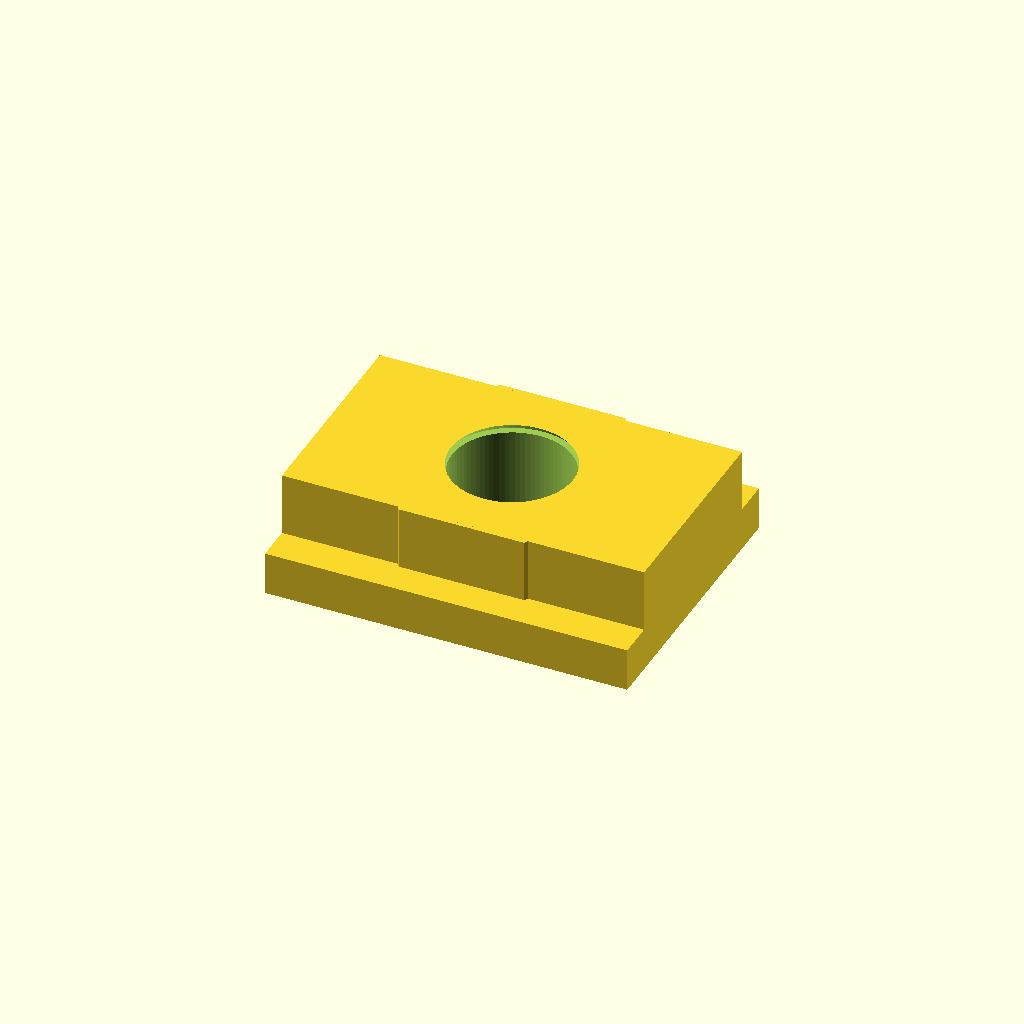
Cell 1: rendered with the file's own defaults.
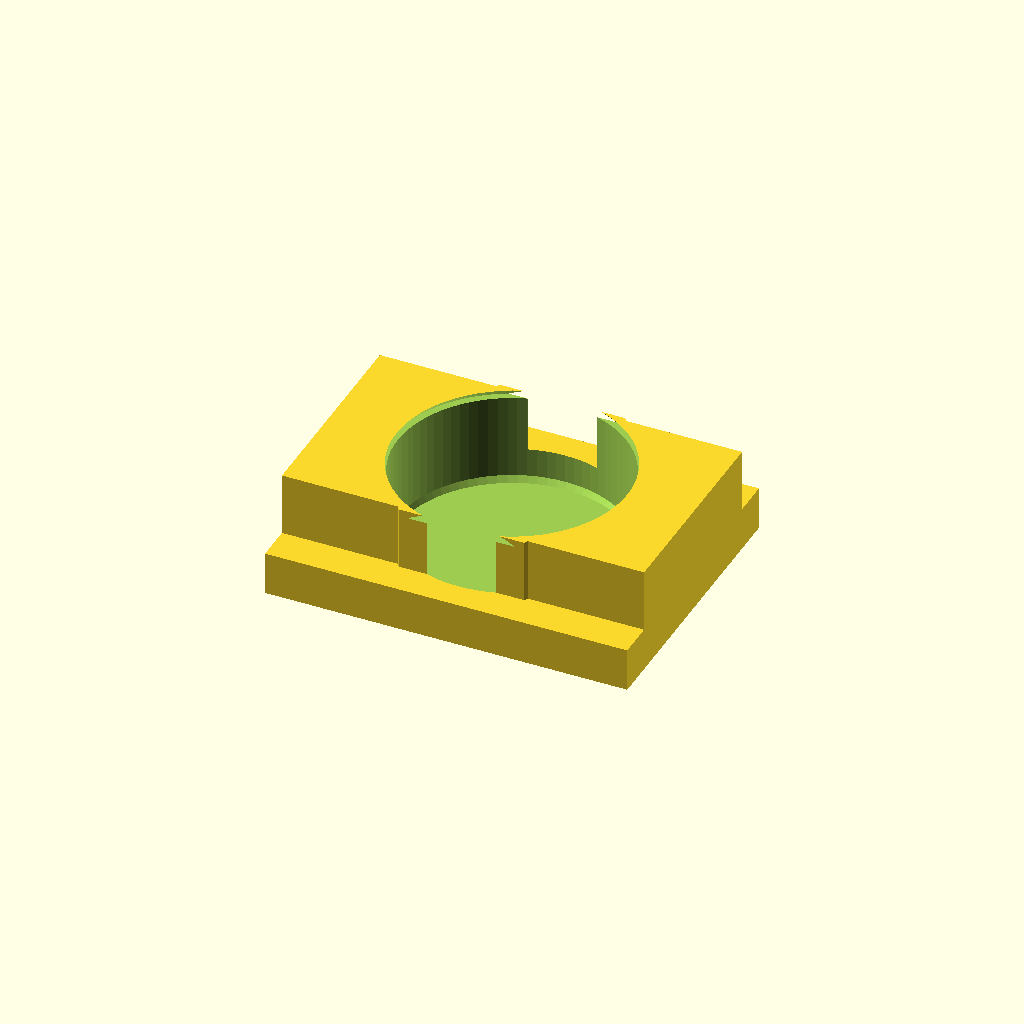
Cell 2: the same model with screw_diameter_mm = 6.
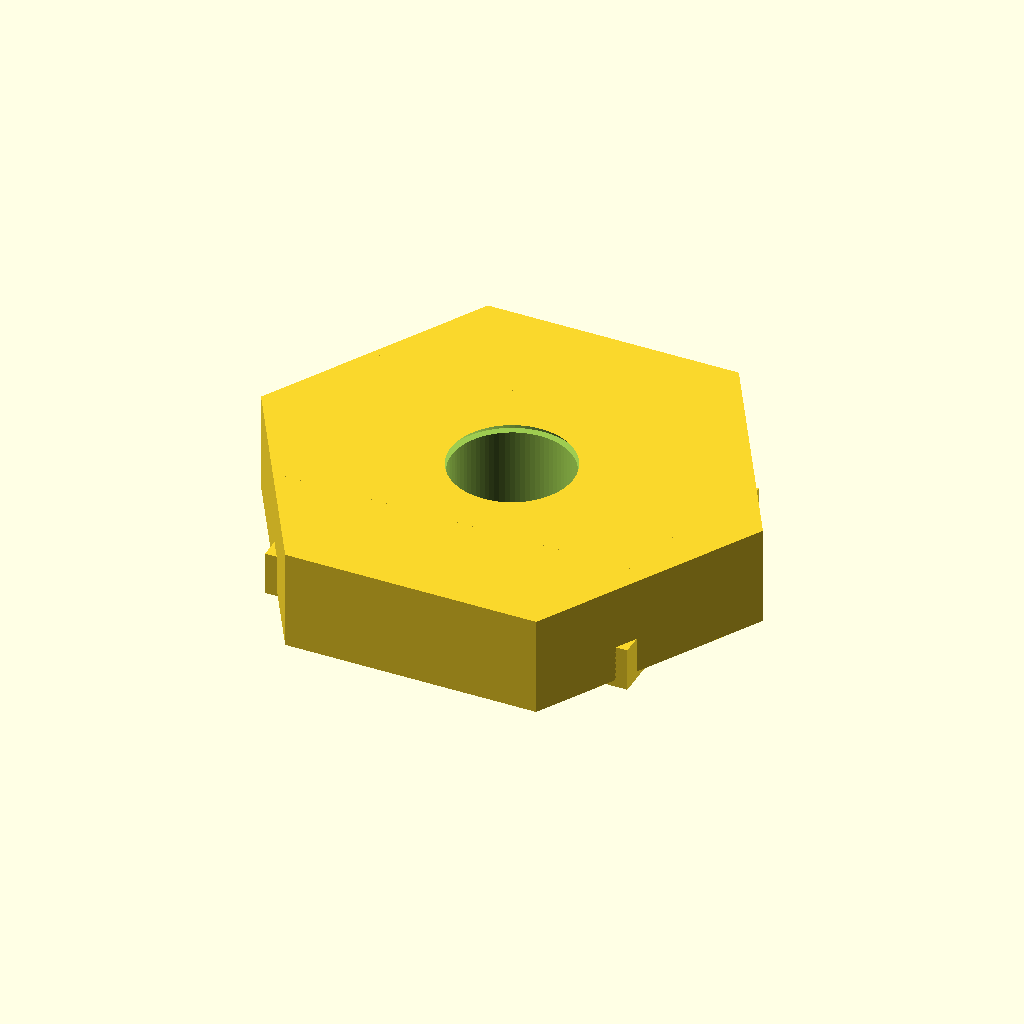
Cell 3 — outer_across_flats_mm set to 12, the other parameters unchanged.
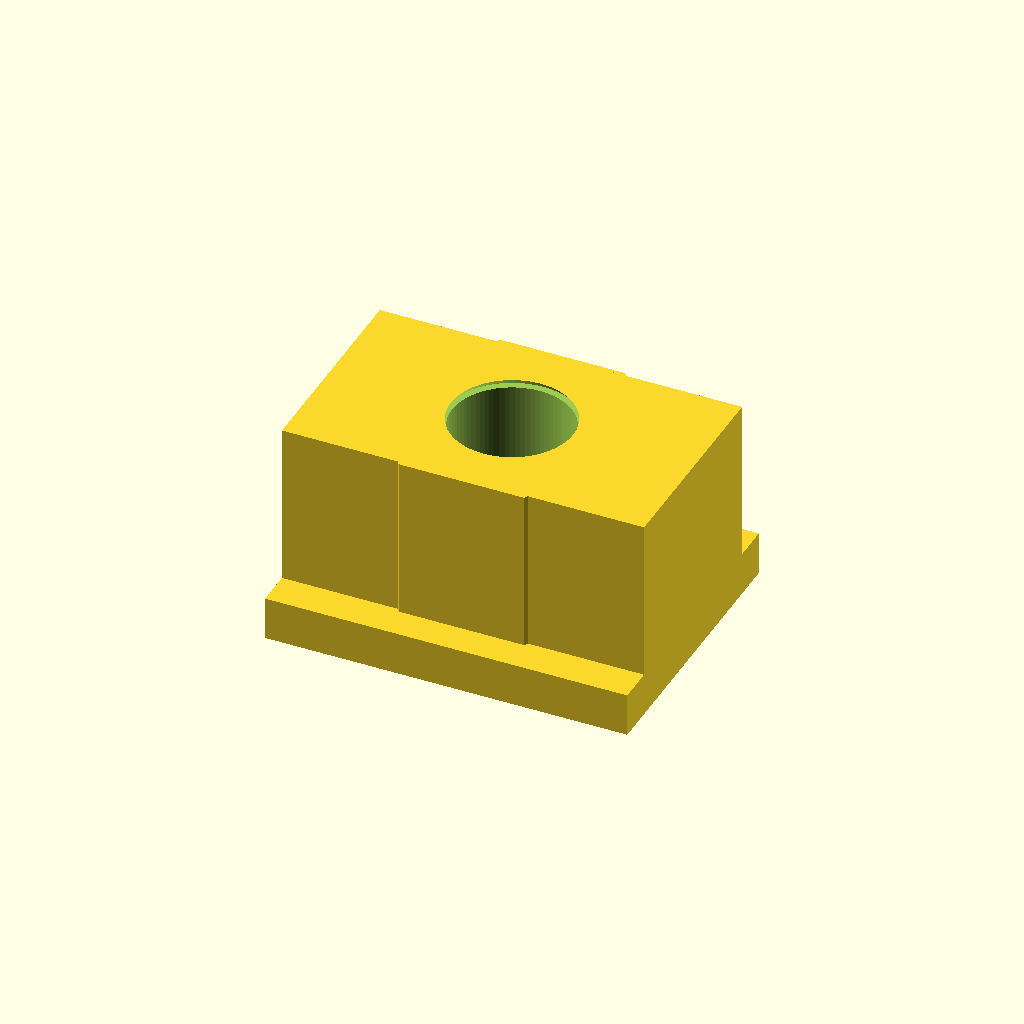
Cell 4: the same model with thickness_mm = 5.5.
All cells are drawn from one camera (rotation 55°, 0°, 25°, orthographic, colour scheme Cornfield), so only the parameter changes between them.
OpenSCAD source file results/nopscadlib/ablations/no_verification/scad/nut__M3_hammer_nut.scad:
// T-slot nut for M3 screw, 6.0mm across flats, 2.75mm thick
// One connected solid (nut body only), with a centered M3 clearance hole.

$fn = 80;

// Parameters (mm)
screw_diameter_mm        = 3.0;
hole_clearance_mm        = 0.30;   // clearance for M3
outer_across_flats_mm    = 6.0;    // hex across flats
thickness_mm             = 2.75;   // overall thickness
chamfer_mm               = 0.20;   // small lead-in on both faces
eps_mm                   = 0.02;

// Simple T-slot slider features (kept connected and within thickness)
retention_length_mm      = 10.0;   // along X
neck_width_mm            = 5.8;    // narrow section width (Y)
retention_width_mm       = 7.8;    // wider step width (Y)
retention_step_height_mm = 1.20;   // step height (Z)
overlap_mm               = 0.20;   // overlap to guarantee manifold unions

function hex_circumradius_from_af(af) = af / (2 * cos(30)); // R such that across-flats = af

module tslot_nut() {
    R_hex = hex_circumradius_from_af(outer_across_flats_mm);
    hole_r = (screw_diameter_mm + hole_clearance_mm) / 2;

    difference() {
        // ONE connected solid: hex nut + retention slider profile
        union() {
            // Hex body
            cylinder(r=R_hex, h=thickness_mm, center=true, $fn=6);

            // Neck block (centered, same thickness)
            cube([retention_length_mm, neck_width_mm, thickness_mm], center=true);

            // Wider retention step on the bottom face (connected by overlap)
            translate([0, 0, -thickness_mm/2 + retention_step_height_mm/2 - overlap_mm])
                cube([retention_length_mm, retention_width_mm, retention_step_height_mm], center=true);
        }

        // Central through-hole for M3
        cylinder(r=hole_r, h=thickness_mm + 2*eps_mm, center=true);

        // Lead-in chamfers (top and bottom) around the hole
        translate([0, 0,  thickness_mm/2 - chamfer_mm/2 + eps_mm])
            cylinder(r1=hole_r + chamfer_mm, r2=hole_r, h=chamfer_mm + 2*eps_mm, center=true);

        translate([0, 0, -thickness_mm/2 + chamfer_mm/2 - eps_mm])
            cylinder(r1=hole_r, r2=hole_r + chamfer_mm, h=chamfer_mm + 2*eps_mm, center=true);
    }
}

tslot_nut();
Customizer parameters (derived from the source; name, type, default, range or options):
screw_diameter_mm: number, default 3
hole_clearance_mm: number, default 0.3
outer_across_flats_mm: number, default 6
thickness_mm: number, default 2.75
chamfer_mm: number, default 0.2
eps_mm: number, default 0.02
retention_length_mm: number, default 10
neck_width_mm: number, default 5.8
retention_width_mm: number, default 7.8
retention_step_height_mm: number, default 1.2
overlap_mm: number, default 0.2
